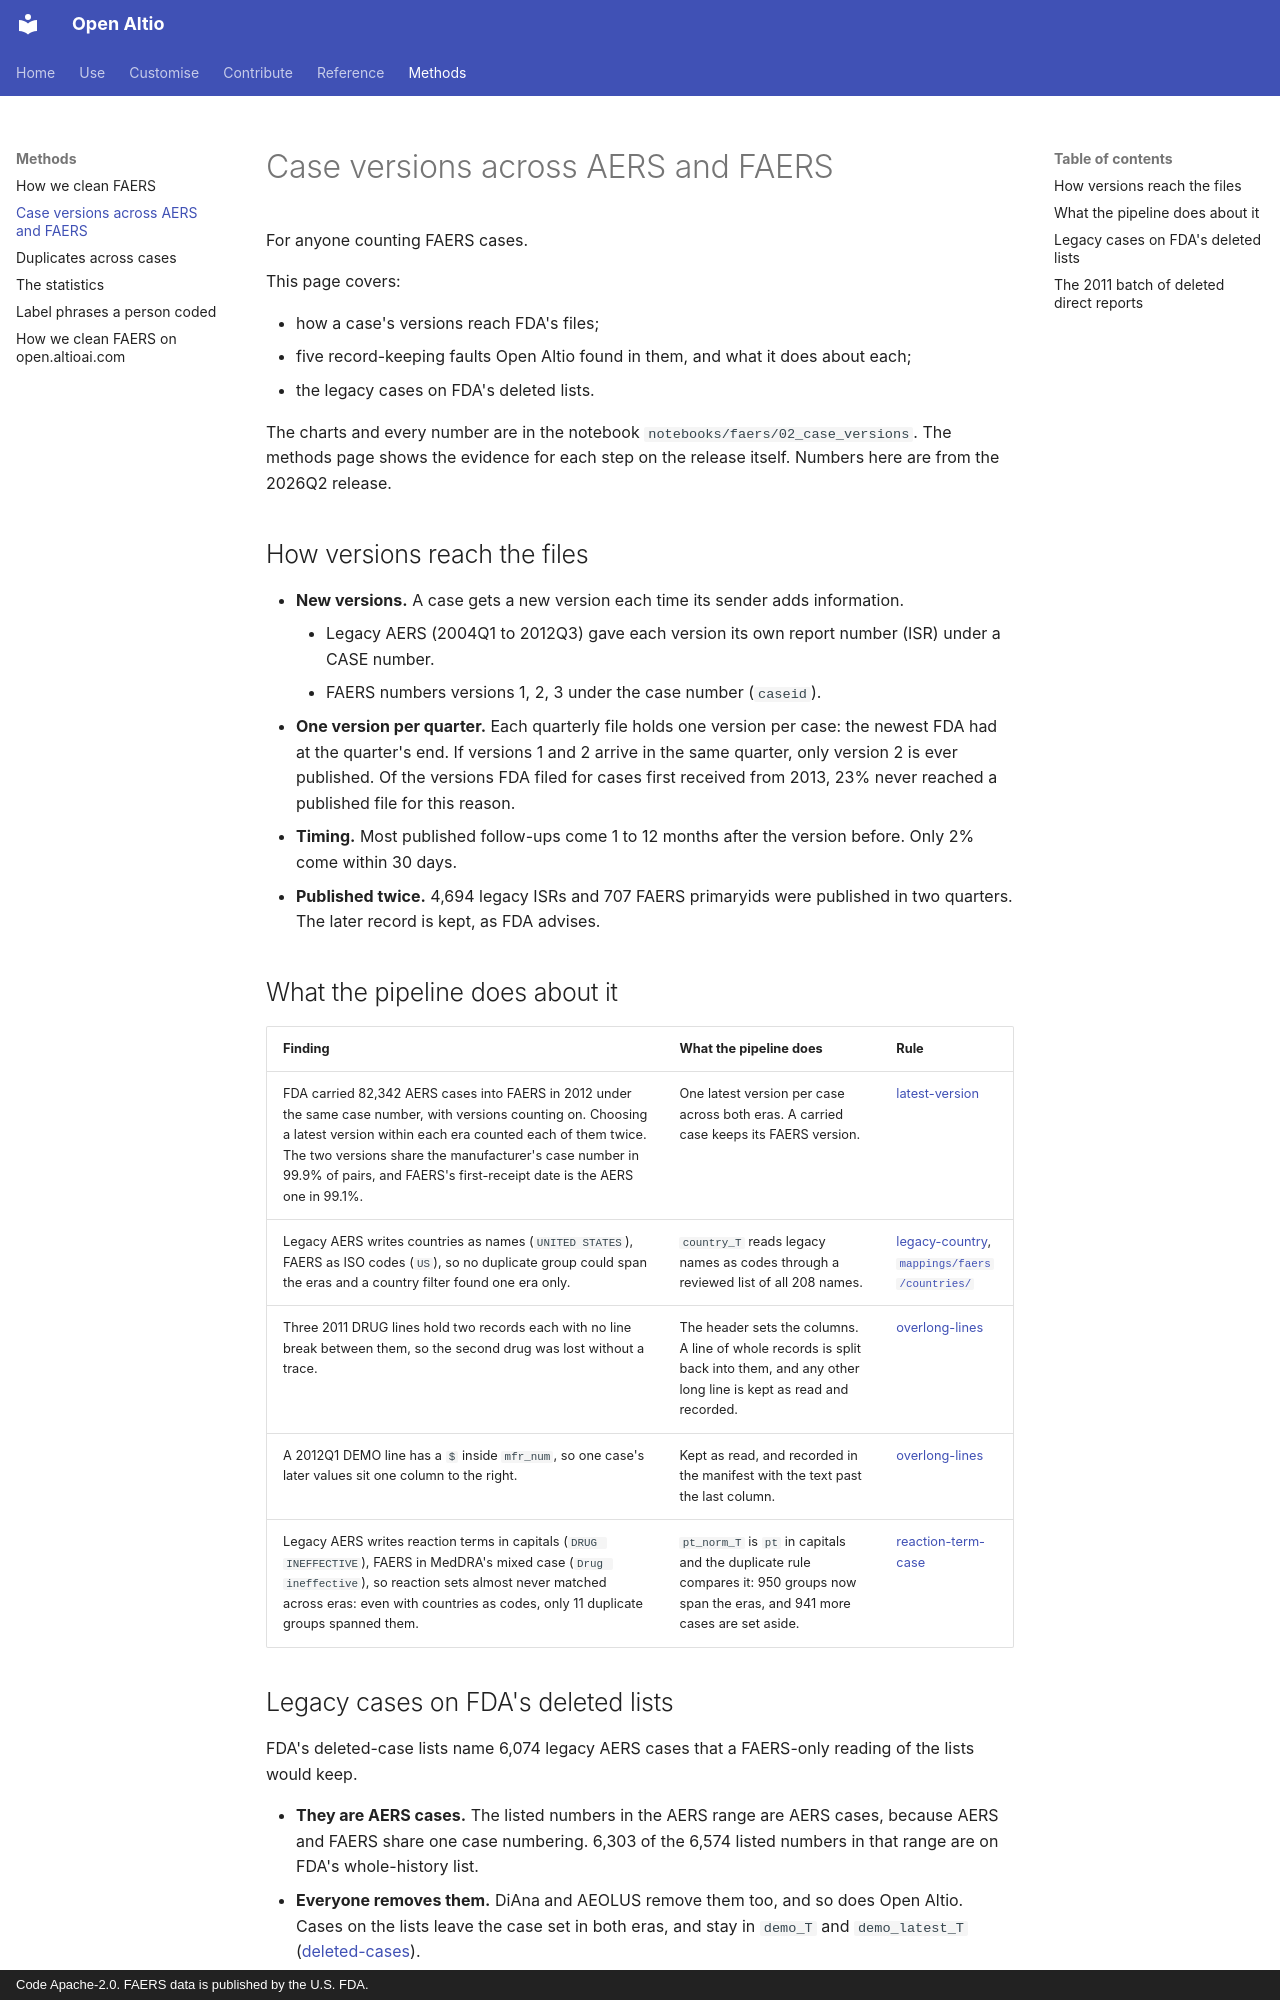

repository: Altio-AI/open-altio · page: methods/case-versions/index.html · generator: mkdocs · copyright: Code Apache-2.0. FAERS data is published by the U.S. FDA.

# Case versions across AERS and FAERS

For anyone counting FAERS cases.

This page covers:

- how a case's versions reach FDA's files;
- five record-keeping faults Open Altio found in them, and what it does about each;
- the legacy cases on FDA's deleted lists.

The charts and every number are in the notebook `notebooks/faers/02_case_versions`. The methods page shows the evidence for each step on the release itself. Numbers here are from the 2026Q2 release.

## How versions reach the files

- **New versions.** A case gets a new version each time its sender adds information.
    - Legacy AERS (2004Q1 to 2012Q3) gave each version its own report number (ISR) under a CASE number.
    - FAERS numbers versions 1, 2, 3 under the case number (`caseid`).
- **One version per quarter.** Each quarterly file holds one version per case: the newest FDA had at the quarter's end. If versions 1 and 2 arrive in the same quarter, only version 2 is ever published. Of the versions FDA filed for cases first received from 2013, 23% never reached a published file for this reason.
- **Timing.** Most published follow-ups come 1 to 12 months after the version before. Only 2% come within 30 days.
- **Published twice.** 4,694 legacy ISRs and 707 FAERS primaryids were published in two quarters. The later record is kept, as FDA advises.

## What the pipeline does about it

| Finding | What the pipeline does | Rule |
|---|---|---|
| FDA carried 82,342 AERS cases into FAERS in 2012 under the same case number, with versions counting on. Choosing a latest version within each era counted each of them twice. The two versions share the manufacturer's case number in 99.9% of pairs, and FAERS's first-receipt date is the AERS one in 99.1%. | One latest version per case across both eras. A carried case keeps its FAERS version. | [latest-version](https://github.com/Altio-AI/open-altio/blob/main/rules/latest-version.md) |
| Legacy AERS writes countries as names (`UNITED STATES`), FAERS as ISO codes (`US`), so no duplicate group could span the eras and a country filter found one era only. | `country_T` reads legacy names as codes through a reviewed list of all 208 names. | [legacy-country](https://github.com/Altio-AI/open-altio/blob/main/rules/legacy-country.md), [`mappings/faers/countries/`](https://github.com/Altio-AI/open-altio/tree/main/mappings/faers/countries) |
| Three 2011 DRUG lines hold two records each with no line break between them, so the second drug was lost without a trace. | The header sets the columns. A line of whole records is split back into them, and any other long line is kept as read and recorded. | [overlong-lines](https://github.com/Altio-AI/open-altio/blob/main/rules/overlong-lines.md) |
| A 2012Q1 DEMO line has a `$` inside `mfr_num`, so one case's later values sit one column to the right. | Kept as read, and recorded in the manifest with the text past the last column. | [overlong-lines](https://github.com/Altio-AI/open-altio/blob/main/rules/overlong-lines.md) |
| Legacy AERS writes reaction terms in capitals (`DRUG INEFFECTIVE`), FAERS in MedDRA's mixed case (`Drug ineffective`), so reaction sets almost never matched across eras: even with countries as codes, only 11 duplicate groups spanned them. | `pt_norm_T` is `pt` in capitals and the duplicate rule compares it: 950 groups now span the eras, and 941 more cases are set aside. | [reaction-term-case](https://github.com/Altio-AI/open-altio/blob/main/rules/reaction-term-case.md) |
